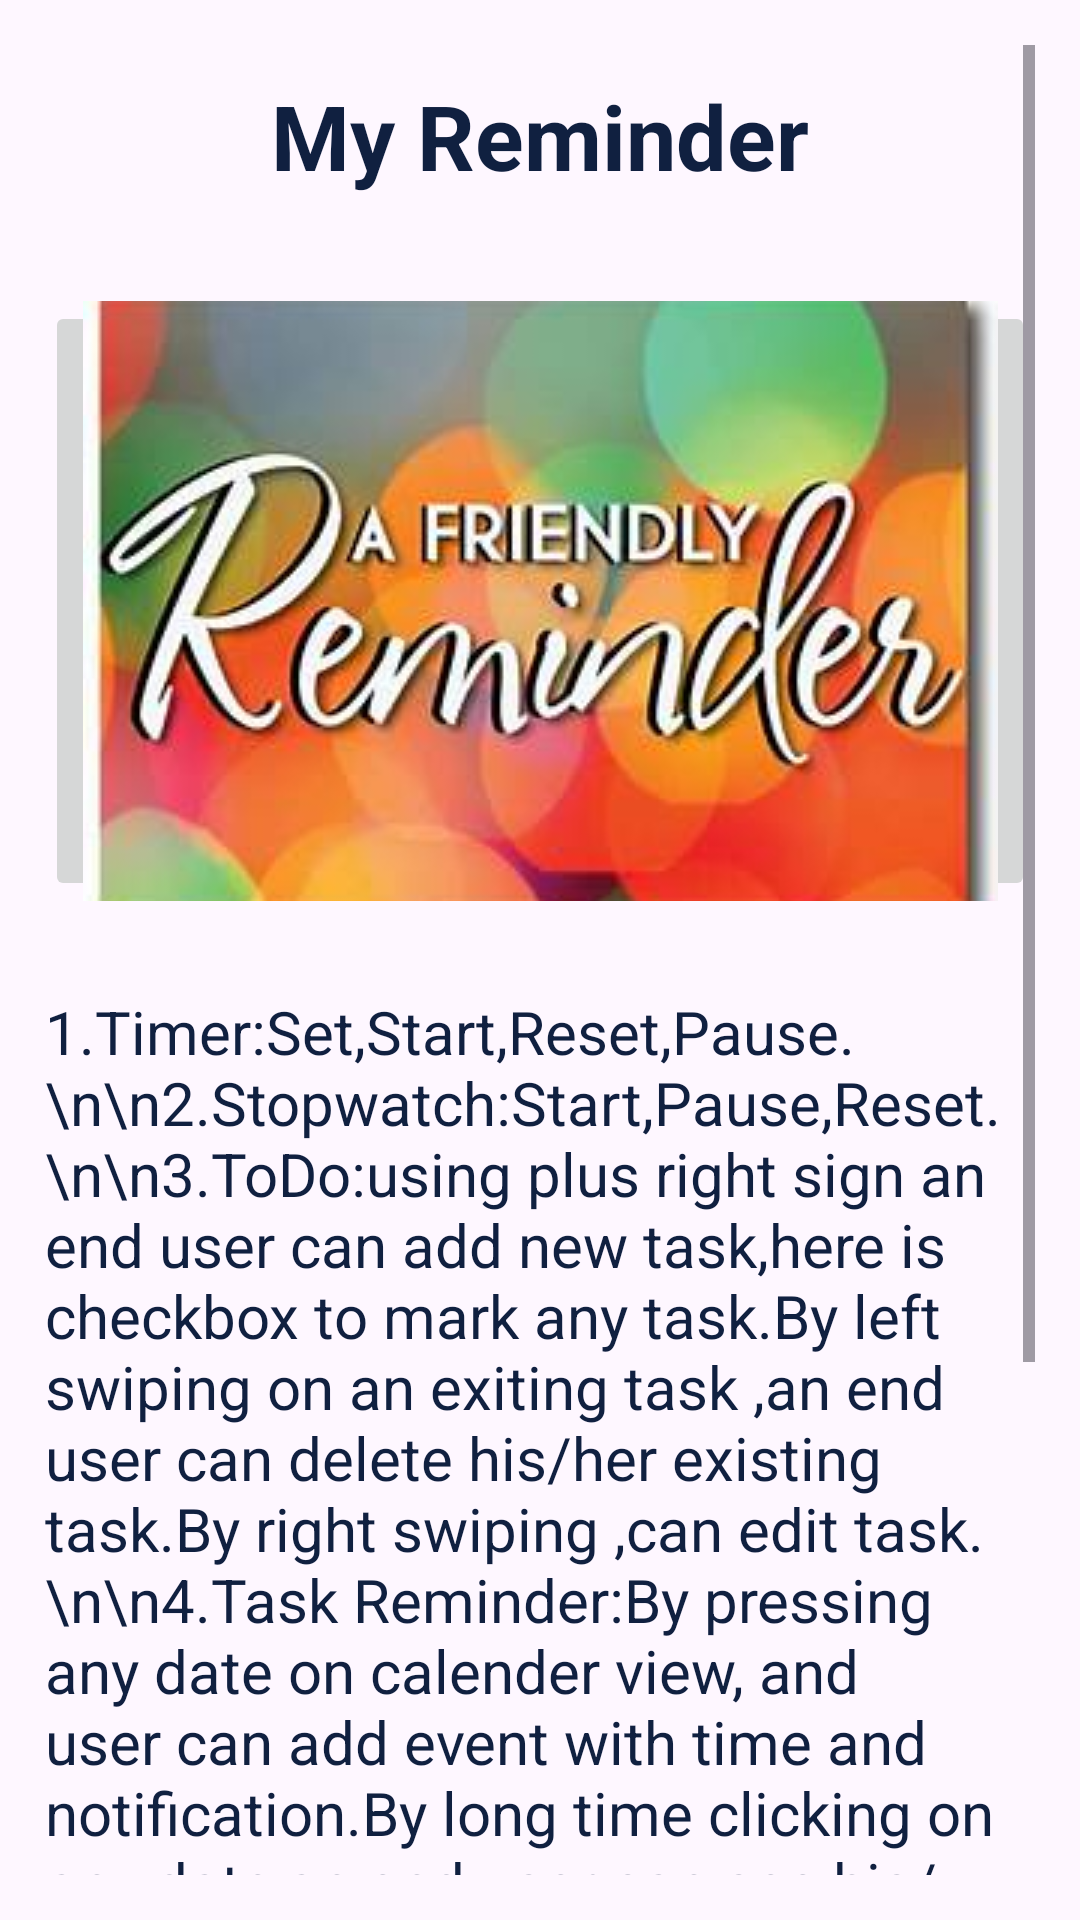

Layout XML and referenced resources for this Android screen:
<!-- AndroidManifest.xml: application theme Theme.SmartAlarm -->
<!-- res/layout/activity_user_manual.xml -->
<?xml version="1.0" encoding="utf-8"?>
<RelativeLayout xmlns:android="http://schemas.android.com/apk/res/android"
    xmlns:app="http://schemas.android.com/apk/res-auto"
    xmlns:tools="http://schemas.android.com/tools"
    android:layout_width="match_parent"
    android:layout_height="match_parent"
    tools:context=".HomeActivity"
    android:orientation="vertical"
    android:gravity="center">
    <ScrollView
        android:layout_width="wrap_content"
        android:layout_height="wrap_content"
        android:padding="15dp">

        <LinearLayout
            android:layout_width="match_parent"
            android:layout_height="match_parent"
            android:orientation="vertical"
            android:gravity="center"
            >
            <TextView
                android:layout_width="match_parent"
                android:layout_height="wrap_content"
                android:text="My Reminder"
                android:textSize="30sp"
                android:textColor="@color/bgcolor"
                android:textStyle="bold"
                android:gravity="center"
                android:layout_marginBottom="35dp"
                android:layout_marginTop="10dp"
                />

            <androidx.constraintlayout.utils.widget.ImageFilterButton
                android:layout_width="match_parent"
                android:layout_height="200dp"
                android:src="@drawable/register2" />
            <TextView
                android:layout_width="match_parent"
                android:layout_height="wrap_content"
                android:text="1.Timer:Set,Start,Reset,Pause.\n\n2.Stopwatch:Start,Pause,Reset.\n\n3.ToDo:using plus right sign an end user can add new task,here is checkbox to mark any task.By left swiping on an exiting task ,an end user can delete his/her existing task.By right swiping ,can edit task.\n\n4.Task Reminder:By pressing any date on calender view, and user can add event with time and notification.By long time clicking on any date,an end user can see his/her event on a particular date.Here is also delete and notification on/off options.\n\n5.My Diary:By clicking on plus icon,an end user can add diary.Clicking on an existing diary, an end user can read full diary,edit diary and delete diary.\n\n6.Exit:By clicking on exit, an end user can exit from My Reminder app."
                android:textSize="20sp"
                android:textColor="@color/bgcolor"
                android:textStyle="normal"
                android:layout_marginBottom="35dp"
                android:layout_marginTop="30dp"
                />
        </LinearLayout>
    </ScrollView>





</RelativeLayout>
<!-- resources referenced by this layout -->
<resources>
  <color name="bgcolor">#102040</color>
  <!-- drawable register2: jpg bitmap (drawable, 14187 bytes) -->
  <style name="Theme.SmartAlarm" parent="Base.Theme.SmartAlarm" />
  <style name="Base.Theme.SmartAlarm" parent="Theme.Material3.DayNight.NoActionBar">
          
          
          <item name="android:navigationBarColor">@color/lightblue</item>
          <item name="android:statusBarColor">@color/lightblue</item>
  
      </style>
  <color name="lightblue">#4CDDFD</color>
</resources>
